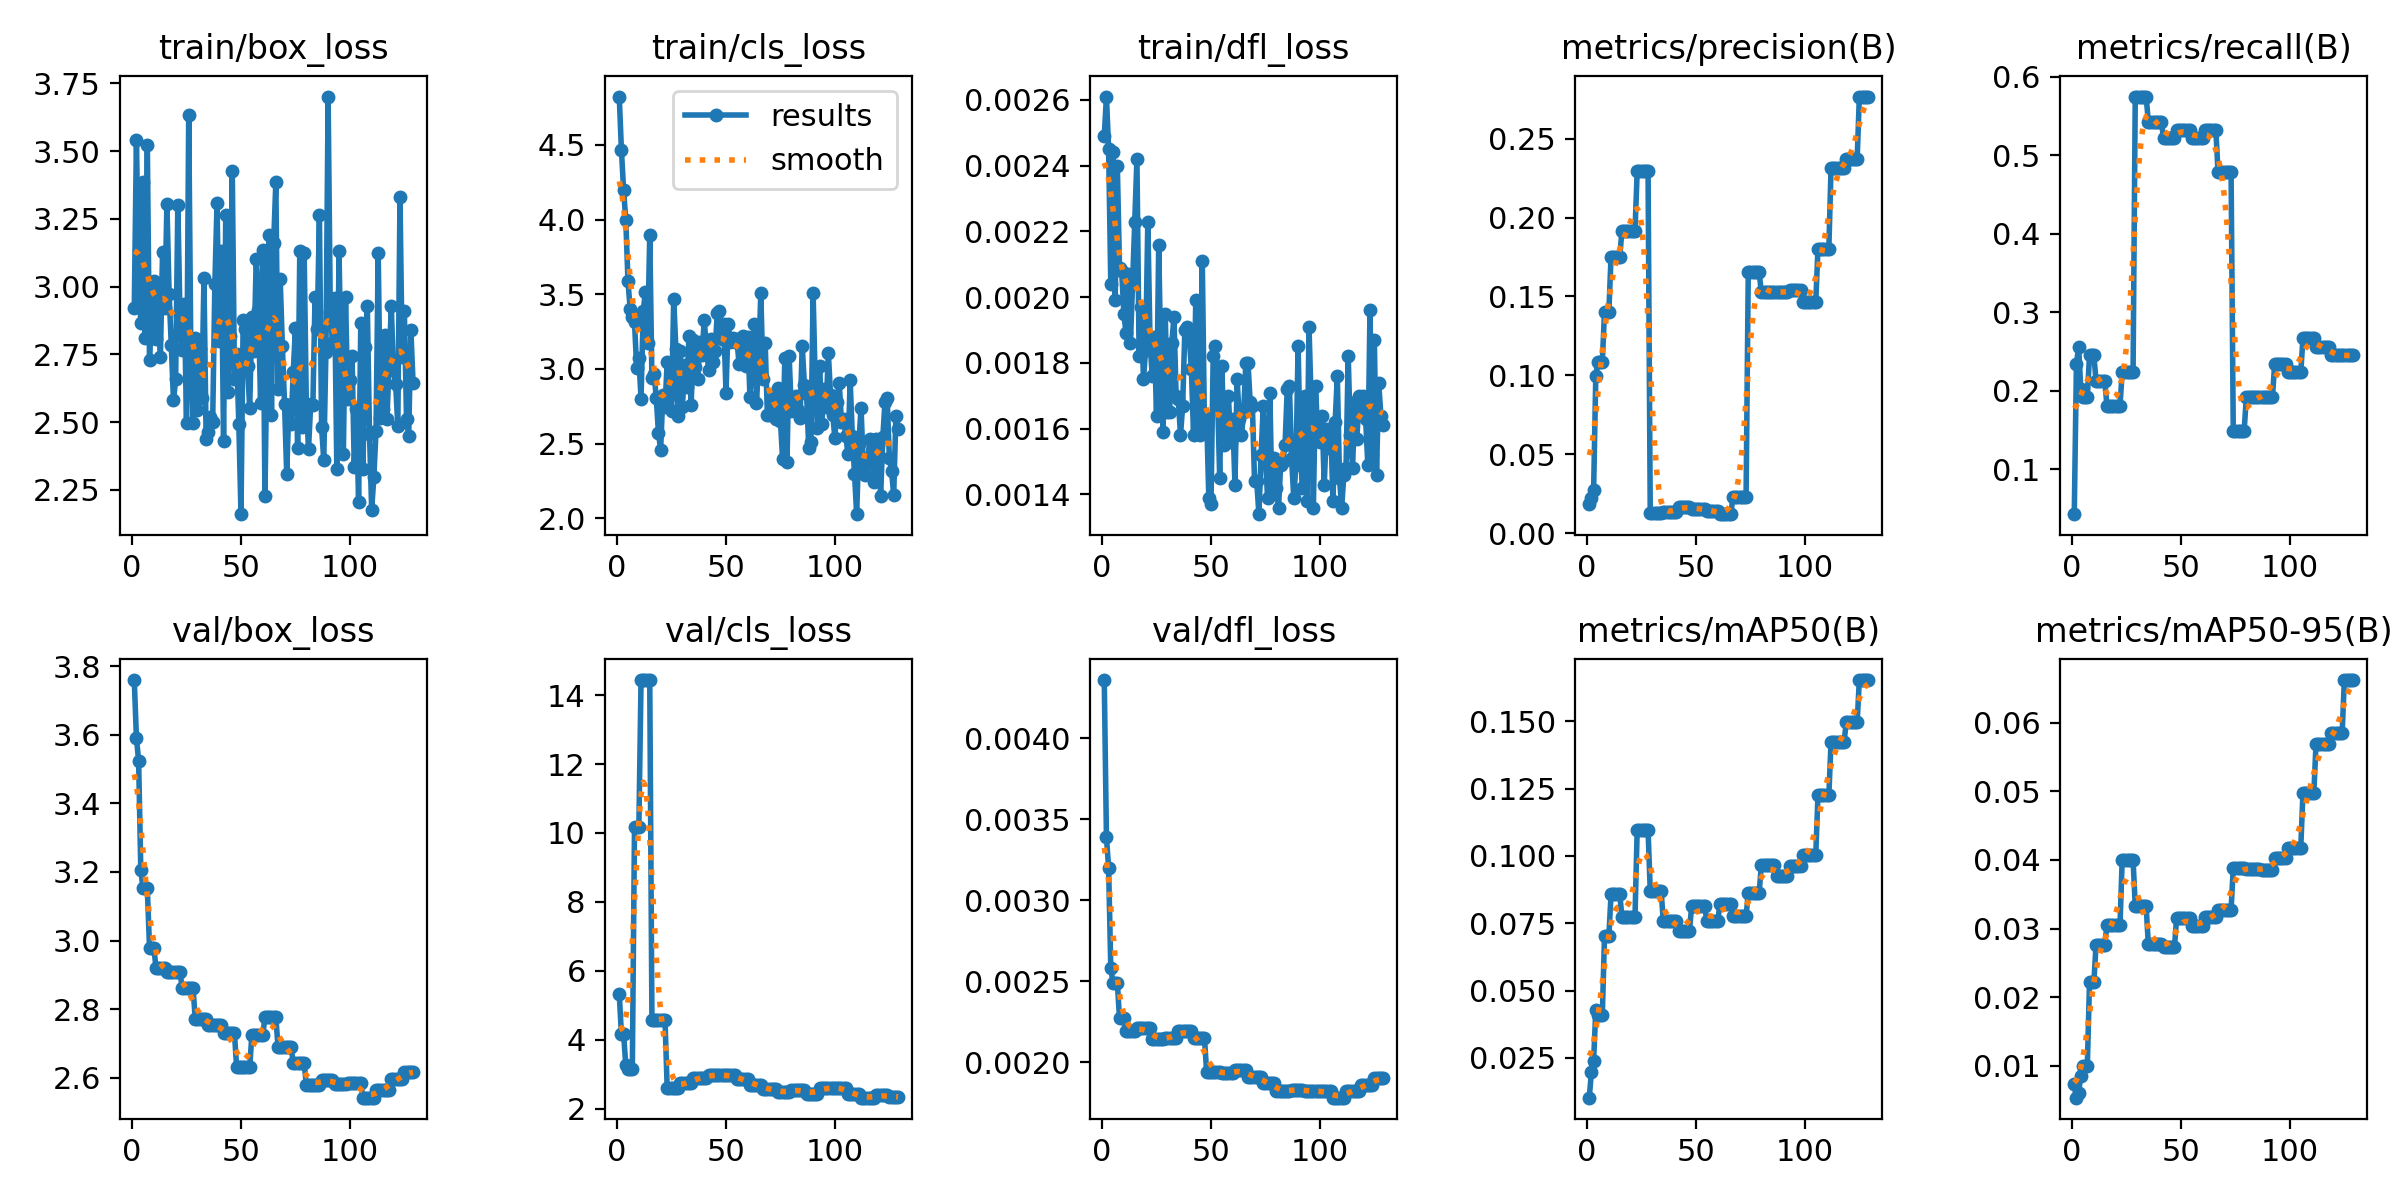

The data file committed next to this chart (first rows):
epoch, time, train/box_loss, train/cls_loss, train/dfl_loss, metrics/precision(B), metrics/recall(B), metrics/mAP50(B), metrics/mAP50-95(B), val/box_loss, val/cls_loss, val/dfl_loss, lr/pg0, lr/pg1, lr/pg2
1, 1.076, 2.92, 4.824, 0.00249, 0.01843, 0.04255, 0.01018, 0.00731, 3.759, 5.326, 0.00436, 0.0004, 0.0004, 0.0964
2, 2.129, 3.54, 4.463, 0.00261, 0.02222, 0.234, 0.01976, 0.00537, 3.59, 4.154, 0.00339, 0.0008991, 0.0008991, 0.0919
3, 3.342, 3.056, 4.196, 0.00245, 0.02718, 0.2553, 0.02397, 0.00605, 3.525, 4.161, 0.0032, 0.001397, 0.001397, 0.0874
4, 4.525, 2.864, 3.998, 0.00204, 0.09973, 0.2021, 0.04273, 0.00859, 3.207, 3.256, 0.00258, 0.001894, 0.001894, 0.08289
5, 5.836, 3.386, 3.588, 0.00244, 0.1086, 0.1915, 0.04097, 0.01003, 3.152, 3.148, 0.00249, 0.00239, 0.00239, 0.07839
6, 6.905, 2.81, 3.402, 0.00199, 0.1086, 0.1915, 0.04097, 0.01003, 3.152, 3.148, 0.00249, 0.002886, 0.002886, 0.07389
7, 7.958, 3.521, 3.35, 0.0024, 0.1086, 0.1915, 0.04097, 0.01003, 3.152, 3.148, 0.00249, 0.00338, 0.00338, 0.06938
8, 9.068, 2.728, 3.314, 0.00209, 0.1403, 0.2447, 0.07013, 0.02216, 2.98, 10.16, 0.00227, 0.003873, 0.003873, 0.06487
9, 10.21, 2.941, 3.004, 0.00208, 0.1403, 0.2447, 0.07013, 0.02216, 2.98, 10.16, 0.00227, 0.004365, 0.004365, 0.06037
10, 11.49, 3.021, 3.071, 0.00195, 0.1403, 0.2447, 0.07013, 0.02216, 2.98, 10.16, 0.00227, 0.004856, 0.004856, 0.05586
11, 12.62, 2.808, 2.802, 0.00189, 0.1753, 0.2128, 0.08569, 0.02765, 2.919, 14.44, 0.00219, 0.005347, 0.005347, 0.05135
12, 13.75, 2.985, 3.388, 0.00207, 0.1753, 0.2128, 0.08569, 0.02765, 2.919, 14.44, 0.00219, 0.005836, 0.005836, 0.04684
13, 14.82, 2.742, 3.515, 0.00186, 0.1753, 0.2128, 0.08569, 0.02765, 2.919, 14.44, 0.00219, 0.006324, 0.006324, 0.04232
14, 15.97, 3.129, 3.174, 0.00204, 0.1753, 0.2128, 0.08569, 0.02765, 2.919, 14.44, 0.00219, 0.006811, 0.006811, 0.03781
15, 17.11, 2.922, 3.898, 0.00223, 0.1753, 0.2128, 0.08569, 0.02765, 2.919, 14.44, 0.00219, 0.007297, 0.007297, 0.0333
16, 18.38, 3.306, 2.937, 0.00242, 0.1916, 0.1809, 0.07747, 0.03045, 2.908, 4.582, 0.00221, 0.007783, 0.007783, 0.02878
17, 19.5, 2.973, 2.968, 0.00182, 0.1916, 0.1809, 0.07747, 0.03045, 2.908, 4.582, 0.00221, 0.008267, 0.008267, 0.02427
18, 20.66, 2.784, 2.804, 0.00197, 0.1916, 0.1809, 0.07747, 0.03045, 2.908, 4.582, 0.00221, 0.00875, 0.00875, 0.01975
19, 21.74, 2.581, 2.57, 0.00175, 0.1916, 0.1809, 0.07747, 0.03045, 2.908, 4.582, 0.00221, 0.009232, 0.009232, 0.01523
20, 22.86, 2.658, 2.46, 0.00184, 0.1916, 0.1809, 0.07747, 0.03045, 2.908, 4.582, 0.00221, 0.009714, 0.009714, 0.01071
21, 24.07, 3.301, 2.829, 0.00223, 0.1916, 0.1809, 0.07747, 0.03045, 2.908, 4.582, 0.00221, 0.009802, 0.009802, 0.009802
22, 25.16, 2.891, 2.743, 0.00187, 0.1916, 0.1809, 0.07747, 0.03045, 2.908, 4.582, 0.00221, 0.009792, 0.009792, 0.009792
23, 26.29, 2.768, 3.046, 0.00176, 0.2293, 0.2234, 0.1097, 0.04003, 2.862, 2.598, 0.00214, 0.009782, 0.009782, 0.009782
24, 27.41, 2.935, 2.816, 0.00188, 0.2293, 0.2234, 0.1097, 0.04003, 2.862, 2.598, 0.00214, 0.009772, 0.009772, 0.009772
25, 28.54, 2.496, 2.718, 0.00164, 0.2293, 0.2234, 0.1097, 0.04003, 2.862, 2.598, 0.00214, 0.009762, 0.009762, 0.009762
26, 29.64, 3.634, 3.469, 0.00216, 0.2293, 0.2234, 0.1097, 0.04003, 2.862, 2.598, 0.00214, 0.009753, 0.009753, 0.009753
27, 30.86, 2.731, 3.132, 0.00179, 0.2293, 0.2234, 0.1097, 0.04003, 2.862, 2.598, 0.00214, 0.009743, 0.009743, 0.009743
28, 31.89, 2.496, 2.684, 0.00159, 0.2293, 0.2234, 0.1097, 0.04003, 2.862, 2.598, 0.00214, 0.009733, 0.009733, 0.009733
29, 33.02, 2.81, 3.121, 0.00195, 0.01255, 0.5745, 0.08701, 0.03328, 2.771, 2.735, 0.00215, 0.009723, 0.009723, 0.009723
30, 34.21, 2.546, 2.748, 0.00165, 0.01255, 0.5745, 0.08701, 0.03328, 2.771, 2.735, 0.00215, 0.009713, 0.009713, 0.009713
31, 35.35, 2.772, 3.025, 0.00165, 0.01255, 0.5745, 0.08701, 0.03328, 2.771, 2.735, 0.00215, 0.009703, 0.009703, 0.009703
32, 36.57, 2.588, 2.877, 0.00186, 0.01255, 0.5745, 0.08701, 0.03328, 2.771, 2.735, 0.00215, 0.009693, 0.009693, 0.009693
33, 37.78, 3.031, 3.221, 0.00194, 0.01255, 0.5745, 0.08701, 0.03328, 2.771, 2.735, 0.00215, 0.009683, 0.009683, 0.009683
34, 38.9, 2.437, 2.757, 0.0017, 0.01255, 0.5745, 0.08701, 0.03328, 2.771, 2.735, 0.00215, 0.009673, 0.009673, 0.009673
35, 40.09, 2.462, 3.192, 0.00169, 0.01355, 0.5425, 0.07565, 0.02774, 2.755, 2.891, 0.00219, 0.009663, 0.009663, 0.009663
36, 41.14, 2.518, 3.016, 0.00158, 0.01355, 0.5425, 0.07565, 0.02774, 2.755, 2.891, 0.00219, 0.009654, 0.009654, 0.009654
37, 42.24, 2.501, 2.935, 0.00167, 0.01355, 0.5425, 0.07565, 0.02774, 2.755, 2.891, 0.00219, 0.009644, 0.009644, 0.009644
38, 43.46, 3.01, 3.181, 0.0019, 0.01355, 0.5425, 0.07565, 0.02774, 2.755, 2.891, 0.00219, 0.009634, 0.009634, 0.009634
39, 44.52, 3.307, 3.091, 0.00191, 0.01355, 0.5425, 0.07565, 0.02774, 2.755, 2.891, 0.00219, 0.009624, 0.009624, 0.009624
40, 45.58, 2.798, 3.328, 0.00188, 0.01355, 0.5425, 0.07565, 0.02774, 2.755, 2.891, 0.00219, 0.009614, 0.009614, 0.009614
41, 46.66, 3.132, 3.153, 0.00178, 0.01355, 0.5425, 0.07565, 0.02774, 2.755, 2.891, 0.00219, 0.009604, 0.009604, 0.009604
42, 47.8, 2.429, 2.992, 0.00158, 0.01661, 0.5213, 0.07221, 0.02729, 2.73, 2.985, 0.00215, 0.009594, 0.009594, 0.009594
43, 48.93, 3.265, 3.204, 0.00199, 0.01661, 0.5213, 0.07221, 0.02729, 2.73, 2.985, 0.00215, 0.009584, 0.009584, 0.009584
44, 50.13, 2.61, 3.049, 0.0016, 0.01661, 0.5213, 0.07221, 0.02729, 2.73, 2.985, 0.00215, 0.009574, 0.009574, 0.009574
45, 51.21, 2.819, 3.122, 0.00158, 0.01661, 0.5213, 0.07221, 0.02729, 2.73, 2.985, 0.00215, 0.009564, 0.009564, 0.009564
46, 52.27, 3.427, 3.375, 0.00211, 0.01661, 0.5213, 0.07221, 0.02729, 2.73, 2.985, 0.00215, 0.009555, 0.009555, 0.009555
47, 53.35, 2.66, 3.391, 0.00161, 0.01661, 0.5213, 0.07221, 0.02729, 2.73, 2.985, 0.00215, 0.009545, 0.009545, 0.009545
48, 54.49, 2.75, 3.2, 0.00164, 0.01555, 0.5319, 0.08123, 0.03156, 2.631, 2.967, 0.00194, 0.009535, 0.009535, 0.009535
49, 55.76, 2.495, 3.302, 0.00139, 0.01555, 0.5319, 0.08123, 0.03156, 2.631, 2.967, 0.00194, 0.009525, 0.009525, 0.009525
50, 56.86, 2.16, 2.84, 0.00137, 0.01555, 0.5319, 0.08123, 0.03156, 2.631, 2.967, 0.00194, 0.009515, 0.009515, 0.009515
51, 57.93, 2.877, 3.303, 0.00182, 0.01555, 0.5319, 0.08123, 0.03156, 2.631, 2.967, 0.00194, 0.009505, 0.009505, 0.009505
52, 58.97, 2.843, 3.181, 0.00185, 0.01555, 0.5319, 0.08123, 0.03156, 2.631, 2.967, 0.00194, 0.009495, 0.009495, 0.009495
53, 60.04, 2.707, 3.207, 0.0017, 0.01555, 0.5319, 0.08123, 0.03156, 2.631, 2.967, 0.00194, 0.009485, 0.009485, 0.009485
54, 61.28, 2.551, 3.18, 0.00145, 0.01555, 0.5319, 0.08123, 0.03156, 2.631, 2.967, 0.00194, 0.009475, 0.009475, 0.009475
55, 62.45, 2.889, 3.203, 0.00179, 0.01399, 0.5213, 0.07575, 0.03033, 2.725, 2.863, 0.00193, 0.009465, 0.009465, 0.009465
56, 63.54, 2.764, 3.031, 0.00155, 0.01399, 0.5213, 0.07575, 0.03033, 2.725, 2.863, 0.00193, 0.009456, 0.009456, 0.009456
57, 64.59, 3.103, 3.154, 0.00158, 0.01399, 0.5213, 0.07575, 0.03033, 2.725, 2.863, 0.00193, 0.009446, 0.009446, 0.009446
58, 65.72, 2.915, 3.221, 0.0017, 0.01399, 0.5213, 0.07575, 0.03033, 2.725, 2.863, 0.00193, 0.009436, 0.009436, 0.009436
59, 66.78, 2.57, 3.017, 0.00156, 0.01399, 0.5213, 0.07575, 0.03033, 2.725, 2.863, 0.00193, 0.009426, 0.009426, 0.009426
60, 68, 3.134, 3.215, 0.00163, 0.01399, 0.5213, 0.07575, 0.03033, 2.725, 2.863, 0.00193, 0.009416, 0.009416, 0.009416
... 69 more rows
